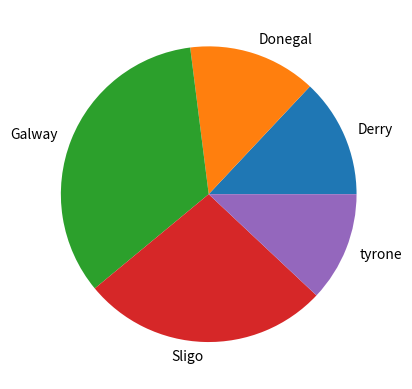

Write Python code to recreate this figure.
# 8.1.11.counties.py
# Program that makes a list of counties
# Make a pie chart
# author Grainne Boyle

import numpy as np
import matplotlib.pyplot as plt

# make the array of occurences
possibleCounties = ['tyrone','Galway', 'Donegal', 'Derry', 'Sligo']
#pick 100 randomly from possible counties with the frequencies set in p
counties = np.random.choice(possibleCounties, p=[0.1,0.3,0.2,0.12,0.28], size=(100))
#now we need the occurences of each county 
# this returns a tuple of the unique values and how many times they appear
unique, counts =np.unique(counties, return_counts=True)
# we can put this into a pie plot
plt.pie(counts, labels = unique)
plt.show()